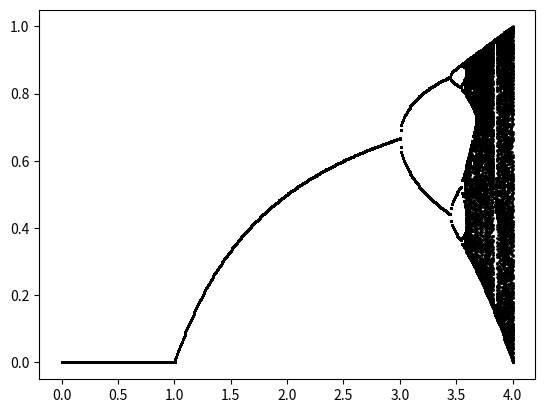

Write the Python code that produced this figure.
#!/bin/python3
"""
Draw a Feigenbaum diagram that results from solving the logistic equation.
(Optional: Implement a function that allows you to zoom into the Feigenbaum diagram)
"""

import numpy as np
import matplotlib.pyplot as plt

# Meshgrid version
# ----------------
def LogisticsEqMeshgrid(a: np.ndarray, x: np.ndarray):
    # make 1000 iterations
    for _ in range(1000):
        x = a * x * (1 - x)
    return x


aListLen = 500
xListLen = 500

aList = np.linspace(0.0, 4, aListLen)
xList = np.linspace(0.1, 0.9, xListLen)

A, X = np.meshgrid(aList, xList)

# print(A)
# print(X)

feigenbaum = LogisticsEqMeshgrid(A, X)
# print(feigenbaum)

nplot = xListLen // 2  # do not plot the initial transition

fig, ax = plt.subplots()
# ax.set_xlim(0, 4)
# ax.set_ylim(0, 1)

for i in range(len(aList)):
    ax.scatter(
        aList[i] * np.ones_like(feigenbaum[nplot:, i]),
        feigenbaum[nplot:, i],
        s=1,
        c="#000000",
    )

plt.plot()
plt.savefig("feigenbaum_meshgrid.jpg")
plt.show()
